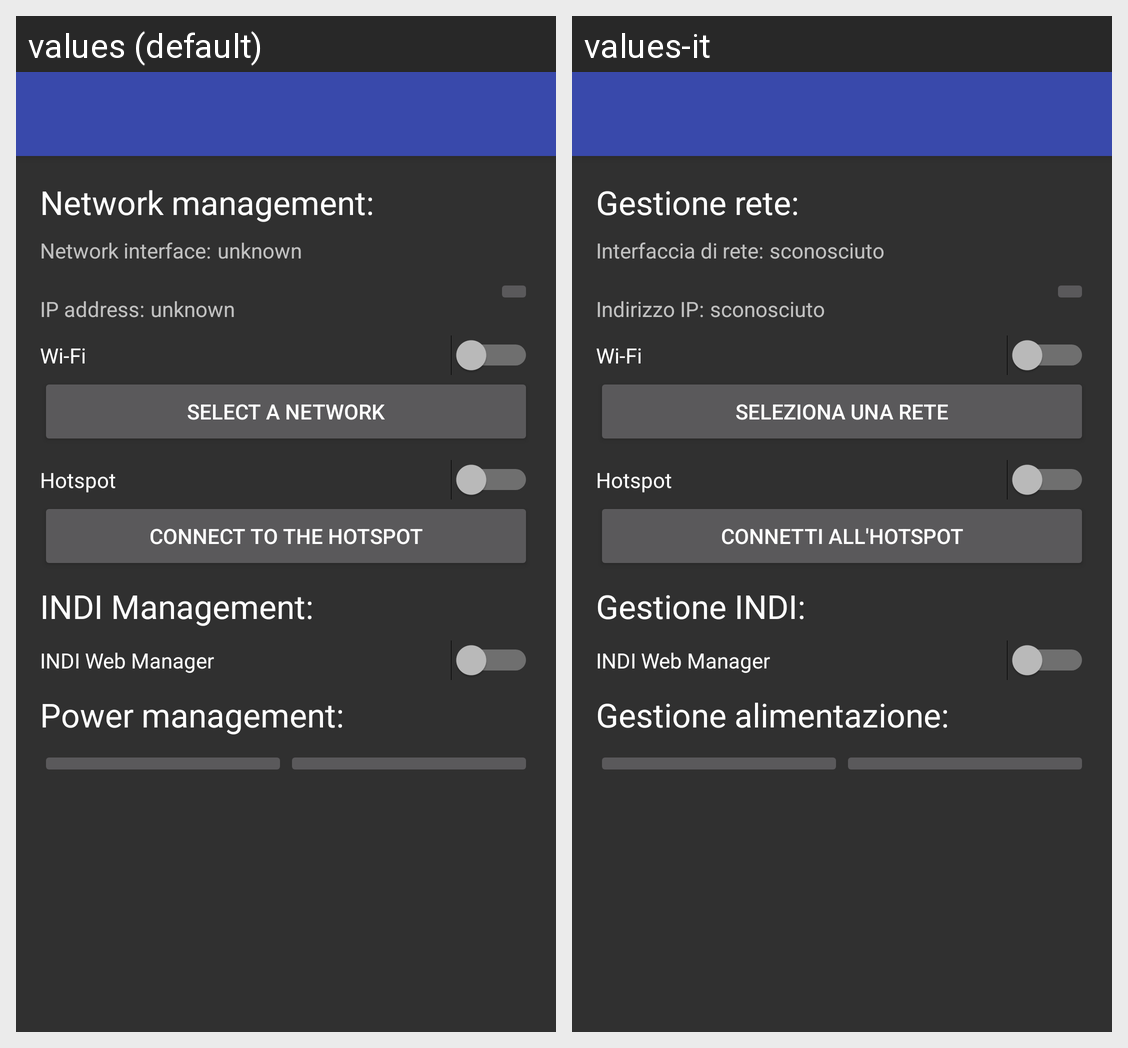

For this localized Android screen grid, give each drawn string resource with its value in every locale shown.
Android screen res/layout/activity_manager.xml rendered under 2 locales, left to right: values (default), values-it. Device: Nexus 5 (rendered at 1080×1920; each locale shown at half size, 540×960, under a caption strip naming it); theme AppTheme.NoActionBar.
Strings drawn on this screen, with the default value and each locale's value (text and hints the layout hard-codes, and strings that could not be matched under every locale, appear in the picture but are not listed):

network_management
  values: Network management:
  values-it: Gestione rete:

network_interface
  values: Network interface:
  values-it: Interfaccia di rete:

unknown
  values: unknown
  values-it: sconosciuto

ip_address
  values: IP address:
  values-it: Indirizzo IP:

wifi
  values: Wi-Fi
  values-it: Wi-Fi

select_network
  values: Select a network
  values-it: Seleziona una rete

hotspot
  values: Hotspot
  values-it: Hotspot

connect_hotspot
  values: Connect to the hotspot
  values-it: Connetti all'hotspot

indi_management
  values: INDI Management:
  values-it: Gestione INDI:

indi_web_manager
  values: INDI Web Manager
  values-it: INDI Web Manager

power_management
  values: Power management:
  values-it: Gestione alimentazione:
